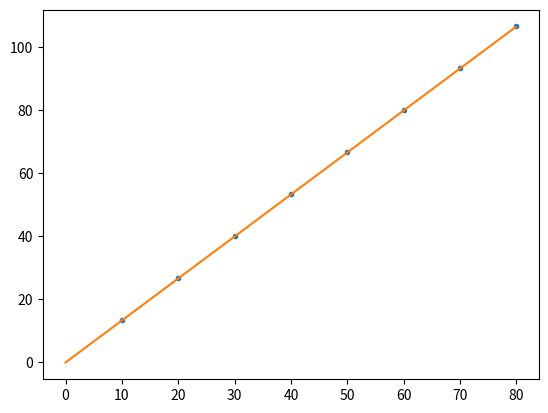

Reproduce this figure in Python.
import math
import random
import numpy as np
import matplotlib.pyplot as plt

# Check distribution
random.seed(314156)
nSamples = 100000
dat = []
for i in range(0, nSamples):
  dat.append(2.0 * math.sqrt(random.random()))

nbins = 51
plt.hist(dat, nbins)
x = np.arange(0, 2, 0.01)
y = 2000.0 * x
plt.plot(x, y)
plt.savefig('hist.png')

# Compute walk lengths
N_list = [10, 20, 30, 40, 50, 60, 70, 80]
L = []
for Nstep in N_list:
  random.seed(314156)
  L.append(0.0)
  for i in range(0, nSamples):
    d = 0.0
    for step in range(0, Nstep):
      d += 2.0 * math.sqrt(random.random())
    L[-1] += d
  L[-1] /= float(nSamples)

# Check that walk lengths look reasonable
plt.clf()
plt.plot(N_list, L, linestyle='None', marker=".")

# Fit walk lengths to straight line
out = np.polyfit(N_list, L, 1)
print(out)
x = np.arange(0, 80, 0.1)
p = out[0] * x + out[1]
plt.plot(x, p)
plt.savefig('fit.png')

# Fit walk lengths to generalized power law, L = D * x^alpha
# Expect linear power, alpha=1 --> L ~ x
# TRICK: ln(L) = alpha * ln(x) + ln(D) is now linear
logN = np.log(N_list);
logL = np.log(L);
out = np.polyfit(logN, logL, 1)
print(out)